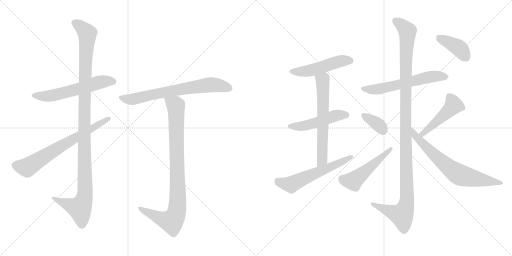
t = 0.00 s
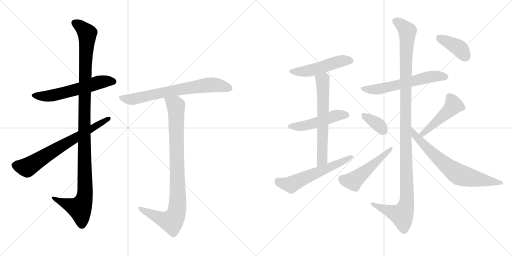
t = 2.49 s
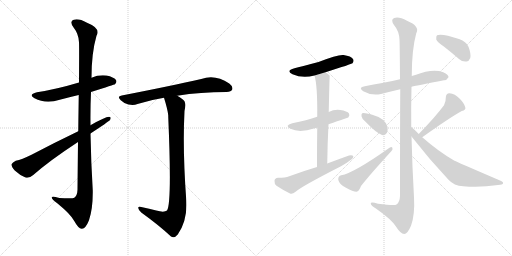
t = 4.98 s
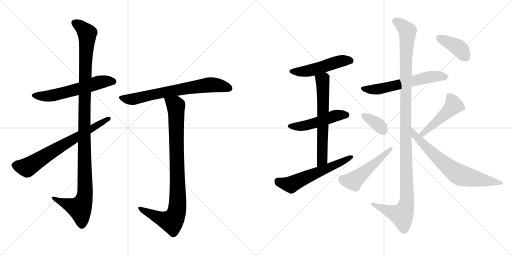
t = 7.47 s
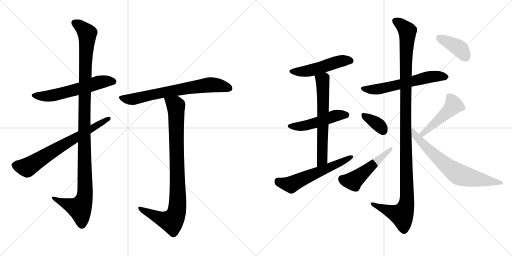
t = 9.96 s
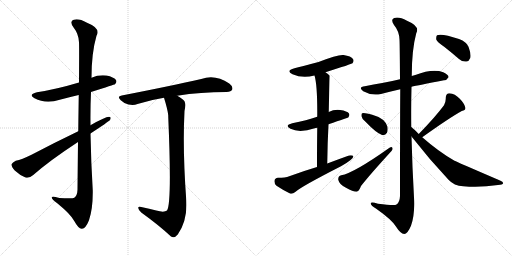
t = 12.45 s

The animated SVG that drew these frames (rendered in a browser with its animation timeline set to each time). Animation: 16 CSS @keyframes rules; one cycle of 12.45 s.

<svg version="1.1" viewBox="0 0 2048 1024" xmlns="http://www.w3.org/2000/svg">
  <g stroke="lightgray" stroke-dasharray="1,1" stroke-width="1" transform="scale(4, 4)">
    <line x1="0" y1="0" x2="256" y2="256"></line>
    <line x1="256" y1="0" x2="0" y2="256"></line>
    <line x1="128" y1="0" x2="128" y2="256"></line>
    <line x1="0" y1="128" x2="256" y2="128"></line>
    <line x1="256" y1="0" x2="512" y2="256"></line>
    <line x1="512" y1="0" x2="256" y2="256"></line>
    <line x1="384" y1="0" x2="384" y2="256"></line>
    <line x1="256" y1="128" x2="512" y2="128"></line>
  </g>
<g transform="scale(1, -1) translate(0, -850)">
   <style type="text/css">
    @keyframes keyframes0 {
      from {
       stroke: black;
       stroke-dashoffset: 579;
       stroke-width: 128;
       }
       65% {
       animation-timing-function: step-end;
       stroke: black;
       stroke-dashoffset: 0;
       stroke-width: 128;
       }
       to {
       stroke: black;
       stroke-width: 1024;
       }
       }
       #make-me-a-hanzi-animation-0 {
         animation: keyframes0 0.721191s both;
         animation-delay: 0.000000s;
         animation-timing-function: linear;
       }
    @keyframes keyframes1 {
      from {
       stroke: black;
       stroke-dashoffset: 1135;
       stroke-width: 128;
       }
       79% {
       animation-timing-function: step-end;
       stroke: black;
       stroke-dashoffset: 0;
       stroke-width: 128;
       }
       to {
       stroke: black;
       stroke-width: 1024;
       }
       }
       #make-me-a-hanzi-animation-1 {
         animation: keyframes1 1.173665s both;
         animation-delay: 0.721191s;
         animation-timing-function: linear;
       }
    @keyframes keyframes2 {
      from {
       stroke: black;
       stroke-dashoffset: 688;
       stroke-width: 128;
       }
       69% {
       animation-timing-function: step-end;
       stroke: black;
       stroke-dashoffset: 0;
       stroke-width: 128;
       }
       to {
       stroke: black;
       stroke-width: 1024;
       }
       }
       #make-me-a-hanzi-animation-2 {
         animation: keyframes2 0.809896s both;
         animation-delay: 1.894857s;
         animation-timing-function: linear;
       }
    @keyframes keyframes3 {
      from {
       stroke: black;
       stroke-dashoffset: 695;
       stroke-width: 128;
       }
       69% {
       animation-timing-function: step-end;
       stroke: black;
       stroke-dashoffset: 0;
       stroke-width: 128;
       }
       to {
       stroke: black;
       stroke-width: 1024;
       }
       }
       #make-me-a-hanzi-animation-3 {
         animation: keyframes3 0.815592s both;
         animation-delay: 2.704753s;
         animation-timing-function: linear;
       }
    @keyframes keyframes4 {
      from {
       stroke: black;
       stroke-dashoffset: 906;
       stroke-width: 128;
       }
       75% {
       animation-timing-function: step-end;
       stroke: black;
       stroke-dashoffset: 0;
       stroke-width: 128;
       }
       to {
       stroke: black;
       stroke-width: 1024;
       }
       }
       #make-me-a-hanzi-animation-4 {
         animation: keyframes4 0.987305s both;
         animation-delay: 3.520345s;
         animation-timing-function: linear;
       }
    @keyframes keyframes5 {
      from {
       stroke: black;
       stroke-dashoffset: 495;
       stroke-width: 128;
       }
       62% {
       animation-timing-function: step-end;
       stroke: black;
       stroke-dashoffset: 0;
       stroke-width: 128;
       }
       to {
       stroke: black;
       stroke-width: 1024;
       }
       }
       #make-me-a-hanzi-animation-5 {
         animation: keyframes5 0.652832s both;
         animation-delay: 4.507650s;
         animation-timing-function: linear;
       }
    @keyframes keyframes6 {
      from {
       stroke: black;
       stroke-dashoffset: 490;
       stroke-width: 128;
       }
       61% {
       animation-timing-function: step-end;
       stroke: black;
       stroke-dashoffset: 0;
       stroke-width: 128;
       }
       to {
       stroke: black;
       stroke-width: 1024;
       }
       }
       #make-me-a-hanzi-animation-6 {
         animation: keyframes6 0.648763s both;
         animation-delay: 5.160482s;
         animation-timing-function: linear;
       }
    @keyframes keyframes7 {
      from {
       stroke: black;
       stroke-dashoffset: 631;
       stroke-width: 128;
       }
       67% {
       animation-timing-function: step-end;
       stroke: black;
       stroke-dashoffset: 0;
       stroke-width: 128;
       }
       to {
       stroke: black;
       stroke-width: 1024;
       }
       }
       #make-me-a-hanzi-animation-7 {
         animation: keyframes7 0.763509s both;
         animation-delay: 5.809245s;
         animation-timing-function: linear;
       }
    @keyframes keyframes8 {
      from {
       stroke: black;
       stroke-dashoffset: 578;
       stroke-width: 128;
       }
       65% {
       animation-timing-function: step-end;
       stroke: black;
       stroke-dashoffset: 0;
       stroke-width: 128;
       }
       to {
       stroke: black;
       stroke-width: 1024;
       }
       }
       #make-me-a-hanzi-animation-8 {
         animation: keyframes8 0.720378s both;
         animation-delay: 6.572754s;
         animation-timing-function: linear;
       }
    @keyframes keyframes9 {
      from {
       stroke: black;
       stroke-dashoffset: 591;
       stroke-width: 128;
       }
       66% {
       animation-timing-function: step-end;
       stroke: black;
       stroke-dashoffset: 0;
       stroke-width: 128;
       }
       to {
       stroke: black;
       stroke-width: 1024;
       }
       }
       #make-me-a-hanzi-animation-9 {
         animation: keyframes9 0.730957s both;
         animation-delay: 7.293132s;
         animation-timing-function: linear;
       }
    @keyframes keyframes10 {
      from {
       stroke: black;
       stroke-dashoffset: 1180;
       stroke-width: 128;
       }
       79% {
       animation-timing-function: step-end;
       stroke: black;
       stroke-dashoffset: 0;
       stroke-width: 128;
       }
       to {
       stroke: black;
       stroke-width: 1024;
       }
       }
       #make-me-a-hanzi-animation-10 {
         animation: keyframes10 1.210286s both;
         animation-delay: 8.024089s;
         animation-timing-function: linear;
       }
    @keyframes keyframes11 {
      from {
       stroke: black;
       stroke-dashoffset: 360;
       stroke-width: 128;
       }
       54% {
       animation-timing-function: step-end;
       stroke: black;
       stroke-dashoffset: 0;
       stroke-width: 128;
       }
       to {
       stroke: black;
       stroke-width: 1024;
       }
       }
       #make-me-a-hanzi-animation-11 {
         animation: keyframes11 0.542969s both;
         animation-delay: 9.234375s;
         animation-timing-function: linear;
       }
    @keyframes keyframes12 {
      from {
       stroke: black;
       stroke-dashoffset: 499;
       stroke-width: 128;
       }
       62% {
       animation-timing-function: step-end;
       stroke: black;
       stroke-dashoffset: 0;
       stroke-width: 128;
       }
       to {
       stroke: black;
       stroke-width: 1024;
       }
       }
       #make-me-a-hanzi-animation-12 {
         animation: keyframes12 0.656087s both;
         animation-delay: 9.777344s;
         animation-timing-function: linear;
       }
    @keyframes keyframes13 {
      from {
       stroke: black;
       stroke-dashoffset: 467;
       stroke-width: 128;
       }
       60% {
       animation-timing-function: step-end;
       stroke: black;
       stroke-dashoffset: 0;
       stroke-width: 128;
       }
       to {
       stroke: black;
       stroke-width: 1024;
       }
       }
       #make-me-a-hanzi-animation-13 {
         animation: keyframes13 0.630046s both;
         animation-delay: 10.433431s;
         animation-timing-function: linear;
       }
    @keyframes keyframes14 {
      from {
       stroke: black;
       stroke-dashoffset: 696;
       stroke-width: 128;
       }
       69% {
       animation-timing-function: step-end;
       stroke: black;
       stroke-dashoffset: 0;
       stroke-width: 128;
       }
       to {
       stroke: black;
       stroke-width: 1024;
       }
       }
       #make-me-a-hanzi-animation-14 {
         animation: keyframes14 0.816406s both;
         animation-delay: 11.063477s;
         animation-timing-function: linear;
       }
    @keyframes keyframes15 {
      from {
       stroke: black;
       stroke-dashoffset: 394;
       stroke-width: 128;
       }
       56% {
       animation-timing-function: step-end;
       stroke: black;
       stroke-dashoffset: 0;
       stroke-width: 128;
       }
       to {
       stroke: black;
       stroke-width: 1024;
       }
       }
       #make-me-a-hanzi-animation-15 {
         animation: keyframes15 0.570638s both;
         animation-delay: 11.879883s;
         animation-timing-function: linear;
       }
</style>
<path d="M 364 482 Q 458 512 460 513 Q 469 522 464 530 Q 455 542 426 548 Q 395 552 366 539 L 316 520 Q 226 493 148 481 Q 111 472 138 457 Q 183 433 239 451 Q 276 461 315 470 L 364 482 Z" fill="lightgray"></path> 
<path d="M 312 282 Q 311 197 310 91 Q 309 67 297 59 Q 291 55 237 58 Q 204 68 207 59 Q 208 52 229 37 Q 284 -8 297 -34 Q 313 -64 327 -65 Q 342 -66 356 -31 Q 372 15 371 88 Q 364 202 362 316 L 362 349 Q 361 416 364 482 L 366 539 Q 366 638 386 707 Q 404 737 348 759 Q 314 778 295 771 Q 277 765 293 742 Q 315 714 316 681 Q 317 663 316 520 L 315 470 Q 314 409 313 325 L 312 282 Z" fill="lightgray"></path> 
<path d="M 362 316 Q 432 362 440 370 Q 447 383 436 383 Q 421 383 362 349 L 313 325 Q 213 277 126 231 Q 87 212 63 207 Q 50 201 46 193 Q 45 183 59 168 Q 78 150 102 140 Q 117 136 133 150 Q 199 208 312 282 L 362 316 Z" fill="lightgray"></path> 
<path d="M 709 467 Q 802 482 906 482 Q 925 483 929 492 Q 933 504 917 516 Q 860 555 805 534 Q 687 507 487 468 Q 466 465 483 449 Q 496 436 514 432 Q 535 428 550 434 Q 599 450 656 459 L 709 467 Z" fill="lightgray"></path> 
<path d="M 625 8 Q 598 15 565 22 Q 552 26 553 18 Q 554 9 565 0 Q 637 -52 684 -96 Q 697 -105 711 -88 Q 751 -31 745 51 Q 730 252 738 406 Q 744 434 738 445 Q 731 455 709 467 C 684 483 647 488 656 459 Q 671 411 673 388 Q 673 385 673 382 Q 688 37 668 8 Q 656 -1 625 8 Z" fill="lightgray"></path> 
<path d="M 1302 561 Q 1407 594 1410 597 Q 1417 606 1412 614 Q 1405 626 1374 630 Q 1353 633 1274 602 Q 1202 583 1178 577 Q 1141 567 1170 553 Q 1210 535 1258 548 L 1302 561 Z" fill="lightgray"></path> 
<path d="M 1314 353 Q 1392 380 1393 380 Q 1400 389 1396 396 Q 1389 406 1361 410 Q 1336 413 1315 402 L 1269 383 Q 1227 368 1169 357 Q 1136 348 1162 335 Q 1198 317 1259 337 Q 1263 338 1269 339 L 1314 353 Z" fill="lightgray"></path> 
<path d="M 1309 196 Q 1310 280 1314 353 L 1315 402 Q 1318 546 1319 547 L 1318 548 Q 1311 555 1302 561 C 1278 579 1251 577 1258 548 Q 1270 509 1269 383 L 1269 339 Q 1268 275 1268 182 C 1268 152 1309 166 1309 196 Z" fill="lightgray"></path> 
<path d="M 1268 182 Q 1214 166 1157 145 Q 1141 139 1112 139 Q 1099 138 1098 127 Q 1097 114 1106 107 Q 1128 92 1160 76 Q 1170 73 1181 82 Q 1205 104 1364 185 Q 1386 197 1401 209 Q 1414 216 1413 226 Q 1409 230 1396 228 Q 1354 213 1309 196 L 1268 182 Z" fill="lightgray"></path> 
<path d="M 1646 503 Q 1671 509 1776 529 Q 1786 528 1794 541 Q 1795 551 1773 561 Q 1731 577 1661 550 Q 1654 549 1647 546 L 1600 533 Q 1563 524 1529 518 Q 1495 512 1459 505 Q 1431 501 1453 485 Q 1486 466 1524 474 Q 1558 483 1601 493 L 1646 503 Z" fill="lightgray"></path> 
<path d="M 1645 342 Q 1644 424 1646 503 L 1647 546 Q 1647 651 1665 717 Q 1681 745 1628 767 Q 1595 785 1577 778 Q 1561 772 1576 750 Q 1597 725 1598 691 Q 1599 675 1600 533 L 1601 493 Q 1600 340 1600 66 Q 1599 41 1586 32 Q 1580 26 1512 35 Q 1481 45 1483 35 Q 1484 28 1505 15 Q 1566 -28 1583 -55 Q 1602 -85 1617 -86 Q 1630 -86 1644 -53 Q 1660 -10 1656 61 Q 1649 182 1646 304 L 1645 342 Z" fill="lightgray"></path> 
<path d="M 1461 364 Q 1504 319 1528 310 Q 1541 307 1548 319 Q 1552 329 1550 343 Q 1540 377 1489 391 Q 1456 400 1449 397 Q 1445 396 1446 385 Q 1447 376 1461 364 Z" fill="lightgray"></path> 
<path d="M 1365 149 Q 1352 146 1353 131 Q 1357 112 1384 99 Q 1412 83 1426 83 Q 1436 84 1444 106 Q 1480 152 1566 246 Q 1573 253 1569 260 Q 1566 264 1558 259 Q 1414 157 1365 149 Z" fill="lightgray"></path> 
<path d="M 1689 301 Q 1795 377 1847 406 Q 1865 410 1861 421 Q 1857 437 1838 456 Q 1820 475 1798 477 Q 1783 477 1783 458 Q 1784 445 1776 429 Q 1742 383 1675 314 C 1654 292 1665 284 1689 301 Z" fill="lightgray"></path> 
<path d="M 1675 314 Q 1657 333 1645 342 C 1622 361 1628 328 1646 304 Q 1716 214 1794 131 Q 1816 107 1853 105 Q 1920 99 1992 110 Q 2011 111 2012 116 Q 2015 122 2000 128 Q 1819 206 1818 207 Q 1755 243 1689 301 L 1675 314 Z" fill="lightgray"></path> 
<path d="M 1778 662 Q 1806 640 1836 614 Q 1849 602 1866 604 Q 1876 605 1881 618 Q 1885 634 1874 663 Q 1867 682 1836 694 Q 1766 718 1748 709 Q 1744 705 1745 692 Q 1749 682 1778 662 Z" fill="lightgray"></path> 
      <clipPath id="make-me-a-hanzi-clip-0">
      <path d="M 364 482 Q 458 512 460 513 Q 469 522 464 530 Q 455 542 426 548 Q 395 552 366 539 L 316 520 Q 226 493 148 481 Q 111 472 138 457 Q 183 433 239 451 Q 276 461 315 470 L 364 482 Z" fill="lightgray"></path>
      </clipPath>
      <path clip-path="url(#make-me-a-hanzi-clip-0)" d="M 140 470 L 163 465 L 212 468 L 405 523 L 455 522 " fill="none" id="make-me-a-hanzi-animation-0" stroke-dasharray="451 902" stroke-linecap="round"></path>

      <clipPath id="make-me-a-hanzi-clip-1">
      <path d="M 312 282 Q 311 197 310 91 Q 309 67 297 59 Q 291 55 237 58 Q 204 68 207 59 Q 208 52 229 37 Q 284 -8 297 -34 Q 313 -64 327 -65 Q 342 -66 356 -31 Q 372 15 371 88 Q 364 202 362 316 L 362 349 Q 361 416 364 482 L 366 539 Q 366 638 386 707 Q 404 737 348 759 Q 314 778 295 771 Q 277 765 293 742 Q 315 714 316 681 Q 317 663 316 520 L 315 470 Q 314 409 313 325 L 312 282 Z" fill="lightgray"></path>
      </clipPath>
      <path clip-path="url(#make-me-a-hanzi-clip-1)" d="M 301 756 L 318 748 L 349 716 L 337 410 L 338 63 L 317 17 L 213 57 " fill="none" id="make-me-a-hanzi-animation-1" stroke-dasharray="1007 2014" stroke-linecap="round"></path>

      <clipPath id="make-me-a-hanzi-clip-2">
      <path d="M 362 316 Q 432 362 440 370 Q 447 383 436 383 Q 421 383 362 349 L 313 325 Q 213 277 126 231 Q 87 212 63 207 Q 50 201 46 193 Q 45 183 59 168 Q 78 150 102 140 Q 117 136 133 150 Q 199 208 312 282 L 362 316 Z" fill="lightgray"></path>
      </clipPath>
      <path clip-path="url(#make-me-a-hanzi-clip-2)" d="M 57 190 L 108 180 L 434 375 " fill="none" id="make-me-a-hanzi-animation-2" stroke-dasharray="560 1120" stroke-linecap="round"></path>

      <clipPath id="make-me-a-hanzi-clip-3">
      <path d="M 709 467 Q 802 482 906 482 Q 925 483 929 492 Q 933 504 917 516 Q 860 555 805 534 Q 687 507 487 468 Q 466 465 483 449 Q 496 436 514 432 Q 535 428 550 434 Q 599 450 656 459 L 709 467 Z" fill="lightgray"></path>
      </clipPath>
      <path clip-path="url(#make-me-a-hanzi-clip-3)" d="M 485 459 L 532 453 L 607 472 L 841 511 L 917 497 " fill="none" id="make-me-a-hanzi-animation-3" stroke-dasharray="567 1134" stroke-linecap="round"></path>

      <clipPath id="make-me-a-hanzi-clip-4">
      <path d="M 625 8 Q 598 15 565 22 Q 552 26 553 18 Q 554 9 565 0 Q 637 -52 684 -96 Q 697 -105 711 -88 Q 751 -31 745 51 Q 730 252 738 406 Q 744 434 738 445 Q 731 455 709 467 C 684 483 647 488 656 459 Q 671 411 673 388 Q 673 385 673 382 Q 688 37 668 8 Q 656 -1 625 8 Z" fill="lightgray"></path>
      </clipPath>
      <path clip-path="url(#make-me-a-hanzi-clip-4)" d="M 664 451 L 693 436 L 704 420 L 708 8 L 687 -35 L 642 -24 L 560 16 " fill="none" id="make-me-a-hanzi-animation-4" stroke-dasharray="778 1556" stroke-linecap="round"></path>

      <clipPath id="make-me-a-hanzi-clip-5">
      <path d="M 1302 561 Q 1407 594 1410 597 Q 1417 606 1412 614 Q 1405 626 1374 630 Q 1353 633 1274 602 Q 1202 583 1178 577 Q 1141 567 1170 553 Q 1210 535 1258 548 L 1302 561 Z" fill="lightgray"></path>
      </clipPath>
      <path clip-path="url(#make-me-a-hanzi-clip-5)" d="M 1171 566 L 1232 566 L 1356 604 L 1404 605 " fill="none" id="make-me-a-hanzi-animation-5" stroke-dasharray="367 734" stroke-linecap="round"></path>

      <clipPath id="make-me-a-hanzi-clip-6">
      <path d="M 1314 353 Q 1392 380 1393 380 Q 1400 389 1396 396 Q 1389 406 1361 410 Q 1336 413 1315 402 L 1269 383 Q 1227 368 1169 357 Q 1136 348 1162 335 Q 1198 317 1259 337 Q 1263 338 1269 339 L 1314 353 Z" fill="lightgray"></path>
      </clipPath>
      <path clip-path="url(#make-me-a-hanzi-clip-6)" d="M 1163 347 L 1193 344 L 1242 353 L 1352 390 L 1390 387 " fill="none" id="make-me-a-hanzi-animation-6" stroke-dasharray="362 724" stroke-linecap="round"></path>

      <clipPath id="make-me-a-hanzi-clip-7">
      <path d="M 1309 196 Q 1310 280 1314 353 L 1315 402 Q 1318 546 1319 547 L 1318 548 Q 1311 555 1302 561 C 1278 579 1251 577 1258 548 Q 1270 509 1269 383 L 1269 339 Q 1268 275 1268 182 C 1268 152 1309 166 1309 196 Z" fill="lightgray"></path>
      </clipPath>
      <path clip-path="url(#make-me-a-hanzi-clip-7)" d="M 1317 546 L 1290 529 L 1290 238 L 1284 203 L 1273 191 " fill="none" id="make-me-a-hanzi-animation-7" stroke-dasharray="503 1006" stroke-linecap="round"></path>

      <clipPath id="make-me-a-hanzi-clip-8">
      <path d="M 1268 182 Q 1214 166 1157 145 Q 1141 139 1112 139 Q 1099 138 1098 127 Q 1097 114 1106 107 Q 1128 92 1160 76 Q 1170 73 1181 82 Q 1205 104 1364 185 Q 1386 197 1401 209 Q 1414 216 1413 226 Q 1409 230 1396 228 Q 1354 213 1309 196 L 1268 182 Z" fill="lightgray"></path>
      </clipPath>
      <path clip-path="url(#make-me-a-hanzi-clip-8)" d="M 1111 126 L 1164 112 L 1408 222 " fill="none" id="make-me-a-hanzi-animation-8" stroke-dasharray="450 900" stroke-linecap="round"></path>

      <clipPath id="make-me-a-hanzi-clip-9">
      <path d="M 1646 503 Q 1671 509 1776 529 Q 1786 528 1794 541 Q 1795 551 1773 561 Q 1731 577 1661 550 Q 1654 549 1647 546 L 1600 533 Q 1563 524 1529 518 Q 1495 512 1459 505 Q 1431 501 1453 485 Q 1486 466 1524 474 Q 1558 483 1601 493 L 1646 503 Z" fill="lightgray"></path>
      </clipPath>
      <path clip-path="url(#make-me-a-hanzi-clip-9)" d="M 1454 496 L 1498 492 L 1707 540 L 1753 546 L 1783 542 " fill="none" id="make-me-a-hanzi-animation-9" stroke-dasharray="463 926" stroke-linecap="round"></path>

      <clipPath id="make-me-a-hanzi-clip-10">
      <path d="M 1645 342 Q 1644 424 1646 503 L 1647 546 Q 1647 651 1665 717 Q 1681 745 1628 767 Q 1595 785 1577 778 Q 1561 772 1576 750 Q 1597 725 1598 691 Q 1599 675 1600 533 L 1601 493 Q 1600 340 1600 66 Q 1599 41 1586 32 Q 1580 26 1512 35 Q 1481 45 1483 35 Q 1484 28 1505 15 Q 1566 -28 1583 -55 Q 1602 -85 1617 -86 Q 1630 -86 1644 -53 Q 1660 -10 1656 61 Q 1649 182 1646 304 L 1645 342 Z" fill="lightgray"></path>
      </clipPath>
      <path clip-path="url(#make-me-a-hanzi-clip-10)" d="M 1584 764 L 1625 733 L 1630 719 L 1622 573 L 1628 51 L 1623 21 L 1607 -10 L 1490 33 " fill="none" id="make-me-a-hanzi-animation-10" stroke-dasharray="1052 2104" stroke-linecap="round"></path>

      <clipPath id="make-me-a-hanzi-clip-11">
      <path d="M 1461 364 Q 1504 319 1528 310 Q 1541 307 1548 319 Q 1552 329 1550 343 Q 1540 377 1489 391 Q 1456 400 1449 397 Q 1445 396 1446 385 Q 1447 376 1461 364 Z" fill="lightgray"></path>
      </clipPath>
      <path clip-path="url(#make-me-a-hanzi-clip-11)" d="M 1453 390 L 1504 359 L 1533 326 " fill="none" id="make-me-a-hanzi-animation-11" stroke-dasharray="232 464" stroke-linecap="round"></path>

      <clipPath id="make-me-a-hanzi-clip-12">
      <path d="M 1365 149 Q 1352 146 1353 131 Q 1357 112 1384 99 Q 1412 83 1426 83 Q 1436 84 1444 106 Q 1480 152 1566 246 Q 1573 253 1569 260 Q 1566 264 1558 259 Q 1414 157 1365 149 Z" fill="lightgray"></path>
      </clipPath>
      <path clip-path="url(#make-me-a-hanzi-clip-12)" d="M 1368 134 L 1409 126 L 1420 132 L 1564 254 " fill="none" id="make-me-a-hanzi-animation-12" stroke-dasharray="371 742" stroke-linecap="round"></path>

      <clipPath id="make-me-a-hanzi-clip-13">
      <path d="M 1689 301 Q 1795 377 1847 406 Q 1865 410 1861 421 Q 1857 437 1838 456 Q 1820 475 1798 477 Q 1783 477 1783 458 Q 1784 445 1776 429 Q 1742 383 1675 314 C 1654 292 1665 284 1689 301 Z" fill="lightgray"></path>
      </clipPath>
      <path clip-path="url(#make-me-a-hanzi-clip-13)" d="M 1849 418 L 1814 429 L 1693 315 L 1685 318 " fill="none" id="make-me-a-hanzi-animation-13" stroke-dasharray="339 678" stroke-linecap="round"></path>

      <clipPath id="make-me-a-hanzi-clip-14">
      <path d="M 1675 314 Q 1657 333 1645 342 C 1622 361 1628 328 1646 304 Q 1716 214 1794 131 Q 1816 107 1853 105 Q 1920 99 1992 110 Q 2011 111 2012 116 Q 2015 122 2000 128 Q 1819 206 1818 207 Q 1755 243 1689 301 L 1675 314 Z" fill="lightgray"></path>
      </clipPath>
      <path clip-path="url(#make-me-a-hanzi-clip-14)" d="M 1647 336 L 1661 306 L 1714 252 L 1827 157 L 1877 140 L 2006 118 " fill="none" id="make-me-a-hanzi-animation-14" stroke-dasharray="568 1136" stroke-linecap="round"></path>

      <clipPath id="make-me-a-hanzi-clip-15">
      <path d="M 1778 662 Q 1806 640 1836 614 Q 1849 602 1866 604 Q 1876 605 1881 618 Q 1885 634 1874 663 Q 1867 682 1836 694 Q 1766 718 1748 709 Q 1744 705 1745 692 Q 1749 682 1778 662 Z" fill="lightgray"></path>
      </clipPath>
      <path clip-path="url(#make-me-a-hanzi-clip-15)" d="M 1754 703 L 1830 662 L 1863 622 " fill="none" id="make-me-a-hanzi-animation-15" stroke-dasharray="266 532" stroke-linecap="round"></path>

</g>
</svg>
